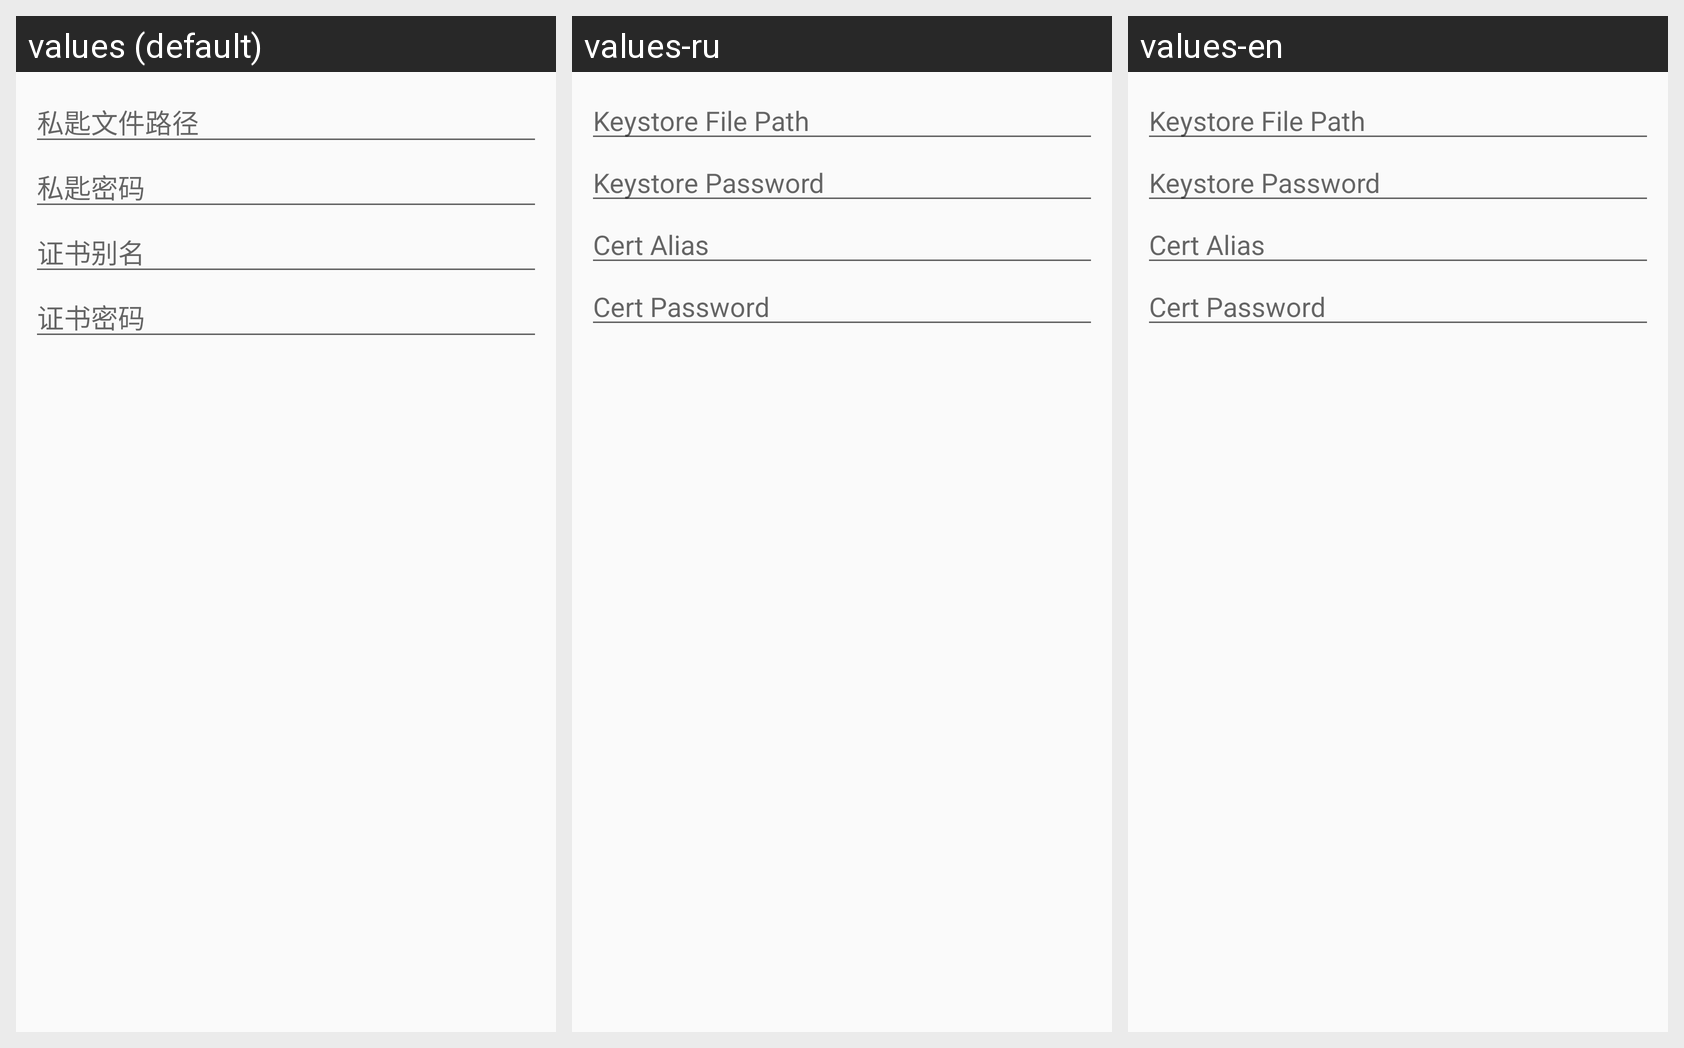

Strings drawn on this Android screen and how each of the app's shown locales translates them:
Android screen res/layout/dialog_keyinfo.xml rendered under 3 locales, left to right: values (default), values-ru, values-en. Device: Nexus 5 (rendered at 1080×1920; each locale shown at half size, 540×960, under a caption strip naming it); theme AppTheme.
Strings drawn on this screen, with the default value and each locale's value (text and hints the layout hard-codes, and strings that could not be matched under every locale, appear in the picture but are not listed):

keystore_file_path
  values: 私匙文件路径
  values-ru: Keystore File Path
  values-en: Keystore File Path

keystore_password
  values: 私匙密码
  values-ru: Keystore Password
  values-en: Keystore Password

cert_alias
  values: 证书别名
  values-ru: Cert Alias
  values-en: Cert Alias

cert_password
  values: 证书密码
  values-ru: Cert Password
  values-en: Cert Password
